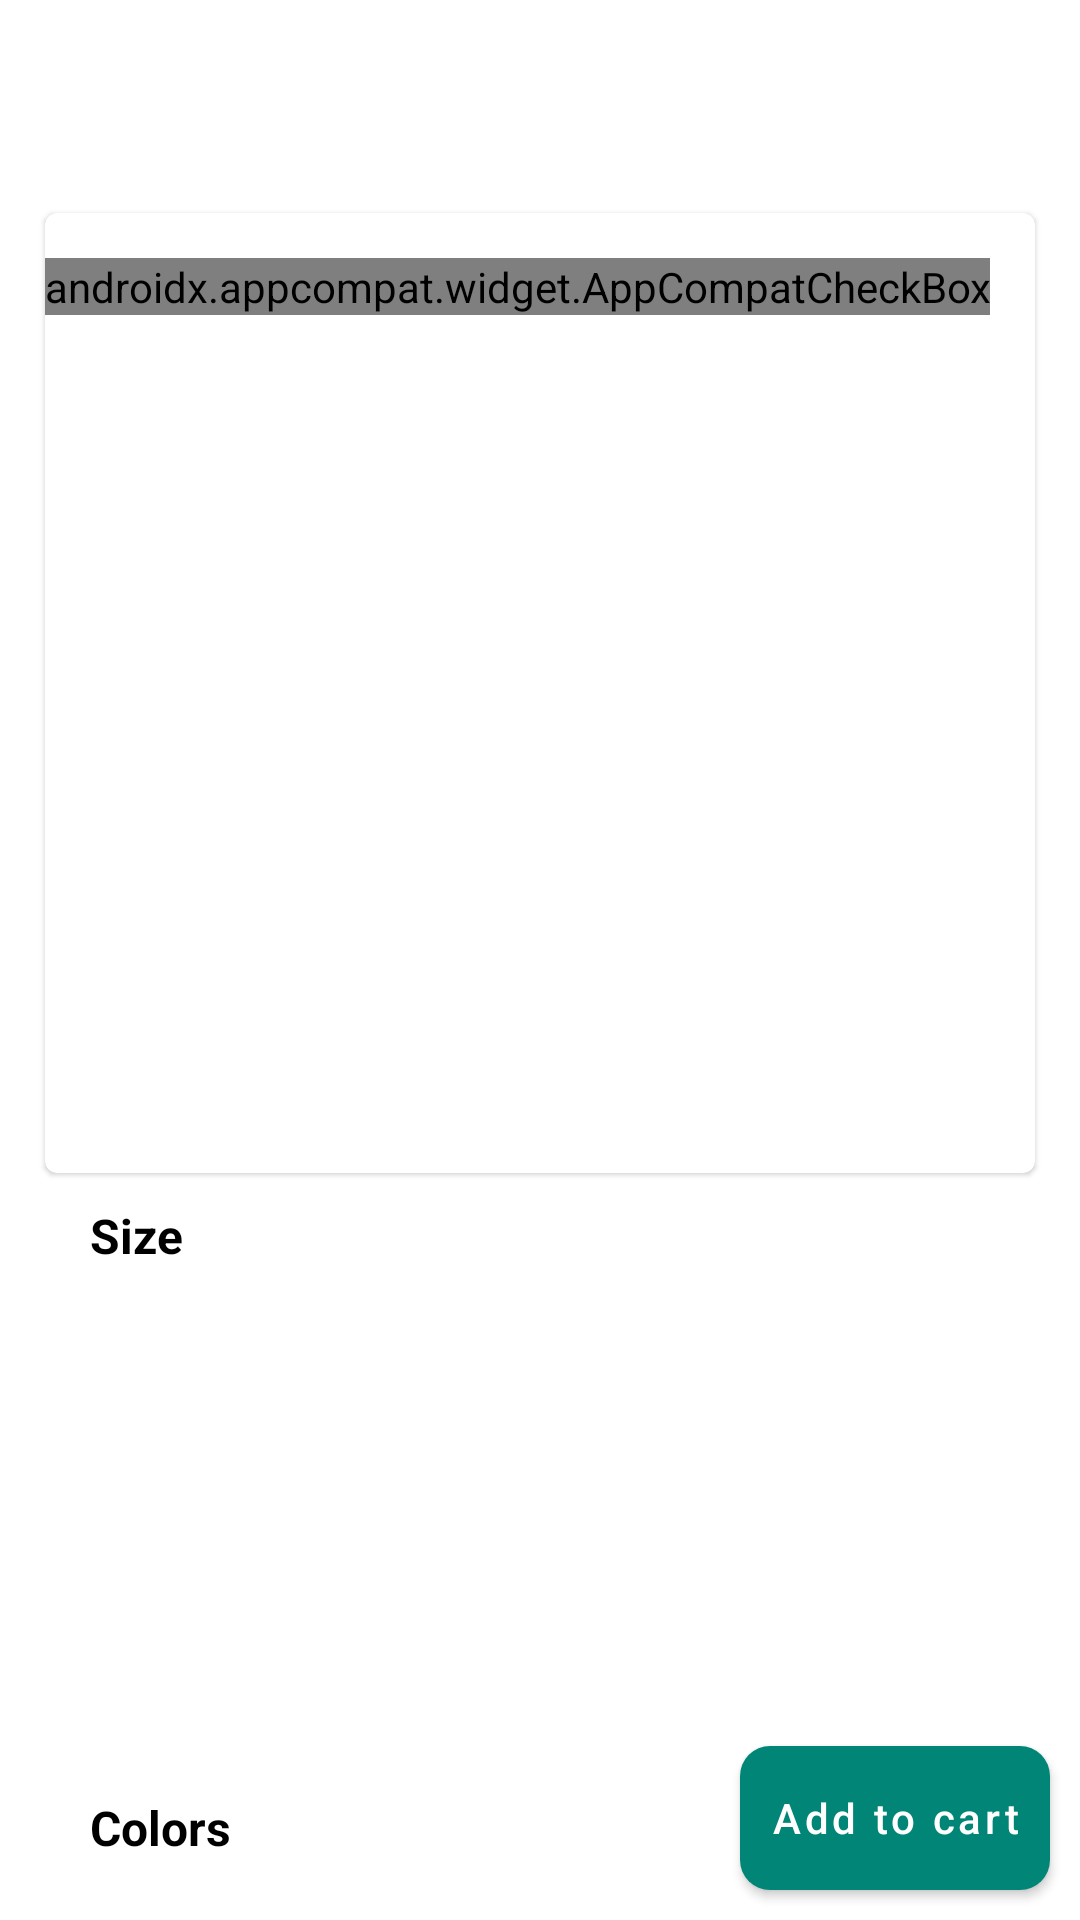

Layout XML and referenced resources for this Android screen:
<!-- AndroidManifest.xml: application theme AppThemeNoActionBar -->
<!-- res/layout/activity_product_detail.xml -->
<?xml version="1.0" encoding="utf-8"?>
<androidx.core.widget.NestedScrollView xmlns:android="http://schemas.android.com/apk/res/android"
    xmlns:app="http://schemas.android.com/apk/res-auto"
    xmlns:tools="http://schemas.android.com/tools"
    android:layout_width="match_parent"
    android:layout_height="match_parent"
    android:fillViewport="true"
    tools:context=".activity.ProductDetailActivity">

    <androidx.constraintlayout.widget.ConstraintLayout
        android:layout_width="match_parent"
        android:layout_height="wrap_content">

        <include
            layout="@layout/toolbar_back" />

        <com.google.android.material.card.MaterialCardView
            android:id="@+id/viewBackground"
            android:transitionName="@string/product_view_transition"
            android:layout_width="0dp"
            android:layout_height="0dp"
            android:layout_margin="15dp"
            app:layout_constraintHeight_percent="0.5"
            app:layout_constraintStart_toStartOf="parent"
            app:layout_constraintEnd_toEndOf="parent"
            app:layout_constraintTop_toBottomOf="@+id/toolbarMain">

            <androidx.constraintlayout.widget.ConstraintLayout
                android:layout_width="match_parent"
                android:layout_height="match_parent">

                <androidx.appcompat.widget.AppCompatCheckBox
                    android:id="@+id/imageButtonFavorite"
                    android:layout_width="wrap_content"
                    android:layout_height="wrap_content"
                    android:layout_marginStart="15dp"
                    android:layout_marginEnd="15dp"
                    app:layout_goneMarginEnd="15dp"
                    android:layout_marginTop="15dp"
                    app:layout_constraintEnd_toEndOf="parent"
                    app:layout_constraintTop_toTopOf="parent"
                    android:button="@drawable/heart_icon"/>

                <androidx.appcompat.widget.AppCompatTextView
                    android:id="@+id/textViewProductBrand"
                    android:transitionName="@string/product_brand_transition"
                    android:layout_width="0dp"
                    android:layout_height="wrap_content"
                    android:textSize="16sp"
                    android:textColor="@color/colorBlack"
                    android:paddingStart="10dp"
                    android:paddingEnd="10dp"
                    android:layout_marginTop="15dp"
                    android:layout_marginStart="20dp"
                    android:layout_marginEnd="20dp"
                    app:layout_constraintStart_toStartOf="parent"
                    app:layout_constraintEnd_toStartOf="@+id/imageButtonFavorite"
                    app:layout_constraintTop_toTopOf="parent"
                    tools:text="Nike"/>

                <androidx.appcompat.widget.AppCompatTextView
                    android:id="@+id/textViewProductName"
                    android:transitionName="@string/product_name_transition"
                    android:layout_width="0dp"
                    android:layout_height="wrap_content"
                    android:textSize="20sp"
                    android:textStyle="bold"
                    android:textColor="@color/colorBlack"
                    android:paddingStart="10dp"
                    android:paddingEnd="10dp"
                    android:layout_marginTop="10dp"
                    app:layout_constraintTop_toBottomOf="@+id/textViewProductBrand"
                    app:layout_constraintStart_toStartOf="@+id/textViewProductBrand"
                    app:layout_constraintEnd_toEndOf="@+id/textViewProductBrand"
                    tools:text="Adapt BB"/>

                <androidx.appcompat.widget.AppCompatImageView
                    android:id="@+id/imageViewProductImage"
                    android:transitionName="@string/product_image_transition"
                    android:layout_width="0dp"
                    android:layout_height="0dp"
                    android:src="@drawable/shoe_1"
                    tools:src="@drawable/shoe_1"
                    android:layout_marginTop="15dp"
                    android:layout_marginBottom="15dp"
                    app:layout_constraintWidth_percent="0.8"
                    app:layout_constraintStart_toStartOf="parent"
                    app:layout_constraintEnd_toEndOf="parent"
                    app:layout_constraintTop_toBottomOf="@+id/textViewProductName"
                    app:layout_constraintBottom_toBottomOf="parent"/>

            </androidx.constraintlayout.widget.ConstraintLayout>

        </com.google.android.material.card.MaterialCardView>

        <androidx.appcompat.widget.AppCompatTextView
            android:id="@+id/textViewSizeTitle"
            android:layout_width="0dp"
            android:layout_height="wrap_content"
            android:textSize="16sp"
            android:textStyle="bold"
            android:textColor="@color/colorBlack"
            android:paddingStart="10dp"
            android:paddingEnd="10dp"
            android:layout_marginTop="10dp"
            android:layout_marginBottom="10dp"
            android:layout_marginStart="20dp"
            android:layout_marginEnd="20dp"
            app:layout_constraintTop_toBottomOf="@+id/viewBackground"
            app:layout_constraintStart_toStartOf="parent"
            app:layout_constraintEnd_toEndOf="parent"
            android:text="Size"/>

        <androidx.recyclerview.widget.RecyclerView
            android:id="@+id/recyclerViewProductSizes"
            android:layout_width="0dp"
            android:layout_height="wrap_content"
            android:layout_marginTop="10dp"
            android:layout_marginBottom="10dp"
            android:layout_marginStart="20dp"
            android:orientation="horizontal"
            tools:itemCount="5"
            app:layoutManager="androidx.recyclerview.widget.LinearLayoutManager"
            tools:listitem="@layout/product_sizes_list_item"
            app:layout_constraintVertical_chainStyle="spread_inside"
            app:layout_constraintStart_toStartOf="parent"
            app:layout_constraintBottom_toTopOf="@+id/textViewColorsTitle"
            app:layout_constraintTop_toBottomOf="@+id/textViewSizeTitle"
            app:layout_constraintEnd_toStartOf="@+id/textViewProductPrice"/>

        <androidx.appcompat.widget.AppCompatTextView
            android:id="@+id/textViewProductPrice"
            android:layout_width="wrap_content"
            android:layout_height="wrap_content"
            android:textSize="16sp"
            android:textStyle="bold"
            android:gravity="end"
            android:textColor="@color/colorBlack"
            android:paddingStart="10dp"
            android:paddingEnd="10dp"
            android:layout_marginTop="10dp"
            android:layout_marginBottom="10dp"
            android:layout_marginStart="20dp"
            android:layout_marginEnd="20dp"
            app:layout_constraintTop_toTopOf="@+id/recyclerViewProductSizes"
            app:layout_constraintBottom_toBottomOf="@+id/recyclerViewProductSizes"
            app:layout_constraintStart_toEndOf="@+id/recyclerViewProductSizes"
            app:layout_constraintEnd_toEndOf="parent"
            tools:text="$100"/>

        <androidx.appcompat.widget.AppCompatTextView
            android:id="@+id/textViewColorsTitle"
            android:layout_width="0dp"
            android:layout_height="wrap_content"
            android:textSize="16sp"
            android:textStyle="bold"
            android:textColor="@color/colorBlack"
            android:paddingStart="10dp"
            android:paddingEnd="10dp"
            android:layout_marginTop="10dp"
            android:layout_marginStart="20dp"
            android:layout_marginEnd="20dp"
            android:layout_marginBottom="10dp"
            app:layout_constraintTop_toBottomOf="@+id/recyclerViewProductSizes"
            app:layout_constraintStart_toStartOf="parent"
            app:layout_constraintEnd_toStartOf="@+id/buttonAddToCart"
            app:layout_constraintBottom_toTopOf="@+id/recyclerViewProductColors"
            android:text="Colors"/>

        <androidx.recyclerview.widget.RecyclerView
            android:id="@+id/recyclerViewProductColors"
            android:layout_width="0dp"
            android:layout_height="wrap_content"
            android:layout_marginBottom="10dp"
            android:layout_marginStart="20dp"
            android:layout_marginEnd="20dp"
            android:orientation="horizontal"
            app:layoutManager="androidx.recyclerview.widget.LinearLayoutManager"
            tools:listitem="@layout/product_colors_list_item"
            tools:itemCount="5"
            app:layout_constraintVertical_chainStyle="packed"
            app:layout_constraintStart_toStartOf="parent"
            app:layout_constraintBottom_toBottomOf="parent"
            app:layout_constraintEnd_toStartOf="@+id/buttonAddToCart"/>

        <com.google.android.material.button.MaterialButton
            android:id="@+id/buttonAddToCart"
            android:layout_width="wrap_content"
            android:layout_height="0dp"
            android:background="@drawable/button_rounded_bg"
            android:text="Add to cart"
            android:textAllCaps="false"
            android:paddingStart="10dp"
            android:paddingEnd="10dp"
            android:layout_margin="10dp"
            android:textColor="@color/colorWhite"
            app:layout_constraintEnd_toEndOf="parent"
            app:layout_constraintBottom_toBottomOf="parent"/>

    </androidx.constraintlayout.widget.ConstraintLayout>

</androidx.core.widget.NestedScrollView>
<!-- res/layout/toolbar_back.xml (included above) -->
<?xml version="1.0" encoding="utf-8"?>
<com.google.android.material.appbar.MaterialToolbar xmlns:android="http://schemas.android.com/apk/res/android"
    android:id="@+id/toolbarMain"
    android:layout_width="match_parent"
    android:layout_height="wrap_content"
    android:background="@color/colorWhite"/>
<!-- res/layout/product_sizes_list_item.xml (included above) -->
<?xml version="1.0" encoding="utf-8"?>
<androidx.constraintlayout.widget.ConstraintLayout xmlns:android="http://schemas.android.com/apk/res/android"
    android:layout_width="wrap_content"
    android:layout_height="wrap_content"
    xmlns:app="http://schemas.android.com/apk/res-auto"
    xmlns:tools="http://schemas.android.com/tools">

    <com.google.android.material.card.MaterialCardView
        android:id="@+id/cardViewSize"
        android:layout_width="wrap_content"
        android:layout_height="wrap_content"
        android:layout_margin="5dp"
        app:contentPadding="8dp"
        android:background="@color/colorWhite"
        app:layout_constraintStart_toStartOf="parent"
        app:layout_constraintEnd_toEndOf="parent"
        app:layout_constraintTop_toTopOf="parent"
        app:layout_constraintBottom_toBottomOf="parent">

        <androidx.appcompat.widget.AppCompatTextView
            android:id="@+id/textViewProductSize"
            android:layout_width="match_parent"
            android:layout_height="match_parent"
            tools:text="1"
            android:textSize="14sp"
            android:textColor="@color/colorBlack" />

    </com.google.android.material.card.MaterialCardView>

</androidx.constraintlayout.widget.ConstraintLayout>
<!-- res/layout/product_colors_list_item.xml (included above) -->
<?xml version="1.0" encoding="utf-8"?>
<androidx.constraintlayout.widget.ConstraintLayout xmlns:android="http://schemas.android.com/apk/res/android"
    android:layout_width="25dp"
    android:layout_height="25dp"
    android:layout_margin="5dp"
    xmlns:app="http://schemas.android.com/apk/res-auto"
    xmlns:tools="http://schemas.android.com/tools">

    <androidx.appcompat.widget.AppCompatImageView
        android:id="@+id/imageViewColor"
        android:layout_width="0dp"
        android:layout_height="0dp"
        android:background="@color/colorBlack"
        app:layout_constraintStart_toStartOf="parent"
        app:layout_constraintEnd_toEndOf="parent"
        app:layout_constraintTop_toTopOf="parent"
        app:layout_constraintBottom_toBottomOf="parent"/>

    <androidx.appcompat.widget.AppCompatImageView
        android:id="@+id/imageViewSelector"
        android:layout_width="wrap_content"
        android:layout_height="wrap_content"
        app:srcCompat="@drawable/ic_check"
        android:padding="5dp"
        android:visibility="visible"
        app:layout_constraintTop_toTopOf="parent"
        app:layout_constraintBottom_toBottomOf="parent"
        app:layout_constraintStart_toStartOf="parent"
        app:layout_constraintEnd_toEndOf="parent"/>

</androidx.constraintlayout.widget.ConstraintLayout>
<!-- resources referenced by this layout -->
<resources>
  <color name="colorBlack">#000000</color>
  <color name="colorWhite">#FFFFFF</color>
  <!-- drawable button_rounded_bg (drawable) -->
  <?xml version="1.0" encoding="utf-8"?>
  <shape xmlns:android="http://schemas.android.com/apk/res/android">
      <gradient android:startColor="@color/colorGradientStart"
          android:centerColor="@color/colorGradientCenter"
          android:endColor="@color/colorGradientEnd"
          android:type="linear"/>
      <corners android:radius="10dp"/>
  </shape>
  <!-- drawable heart_icon (drawable) -->
  <?xml version="1.0" encoding="utf-8"?>
  <selector xmlns:android="http://schemas.android.com/apk/res/android">
      <item android:state_checked="true" android:drawable="@drawable/ic_heart_filled"/>
      <item android:state_checked="false" android:drawable="@drawable/ic_heart_unfilled"/>
  </selector>
  <string name="product_brand_transition">productBrandTransition</string>
  <string name="product_image_transition">productImageTransition</string>
  <string name="product_name_transition">productNameTransition</string>
  <string name="product_view_transition">ProductViewTransition</string>
  <style name="AppThemeNoActionBar" parent="Theme.MaterialComponents.Light.NoActionBar">
          
          <item name="colorPrimary">@color/colorPrimary</item>
          <item name="colorPrimaryDark">@color/colorPrimaryDark</item>
          <item name="colorAccent">@color/colorAccent</item>
          <item name="android:statusBarColor">@android:color/transparent</item>
          <item name="android:windowTranslucentStatus">true</item>
      </style>
  <color name="colorGradientStart">#EE87D7</color>
  <color name="colorGradientCenter">#F174AE</color>
  <color name="colorGradientEnd">#F46186</color>
  <!-- drawable ic_heart_filled (drawable) -->
  <vector android:height="24dp" android:viewportHeight="51.997"
      android:viewportWidth="51.997" android:width="24dp" xmlns:android="http://schemas.android.com/apk/res/android">
      <path android:fillColor="#000000" android:pathData="M51.911,16.242C51.152,7.888 45.239,1.827 37.839,1.827c-4.93,0 -9.444,2.653 -11.984,6.905c-2.517,-4.307 -6.846,-6.906 -11.697,-6.906c-7.399,0 -13.313,6.061 -14.071,14.415c-0.06,0.369 -0.306,2.311 0.442,5.478c1.078,4.568 3.568,8.723 7.199,12.013l18.115,16.439l18.426,-16.438c3.631,-3.291 6.121,-7.445 7.199,-12.014C52.216,18.553 51.97,16.611 51.911,16.242z"/>
  </vector>
  <color name="colorPrimary">#008577</color>
  <color name="colorPrimaryDark">#EE87D7</color>
  <color name="colorAccent">#D81B60</color>
</resources>
